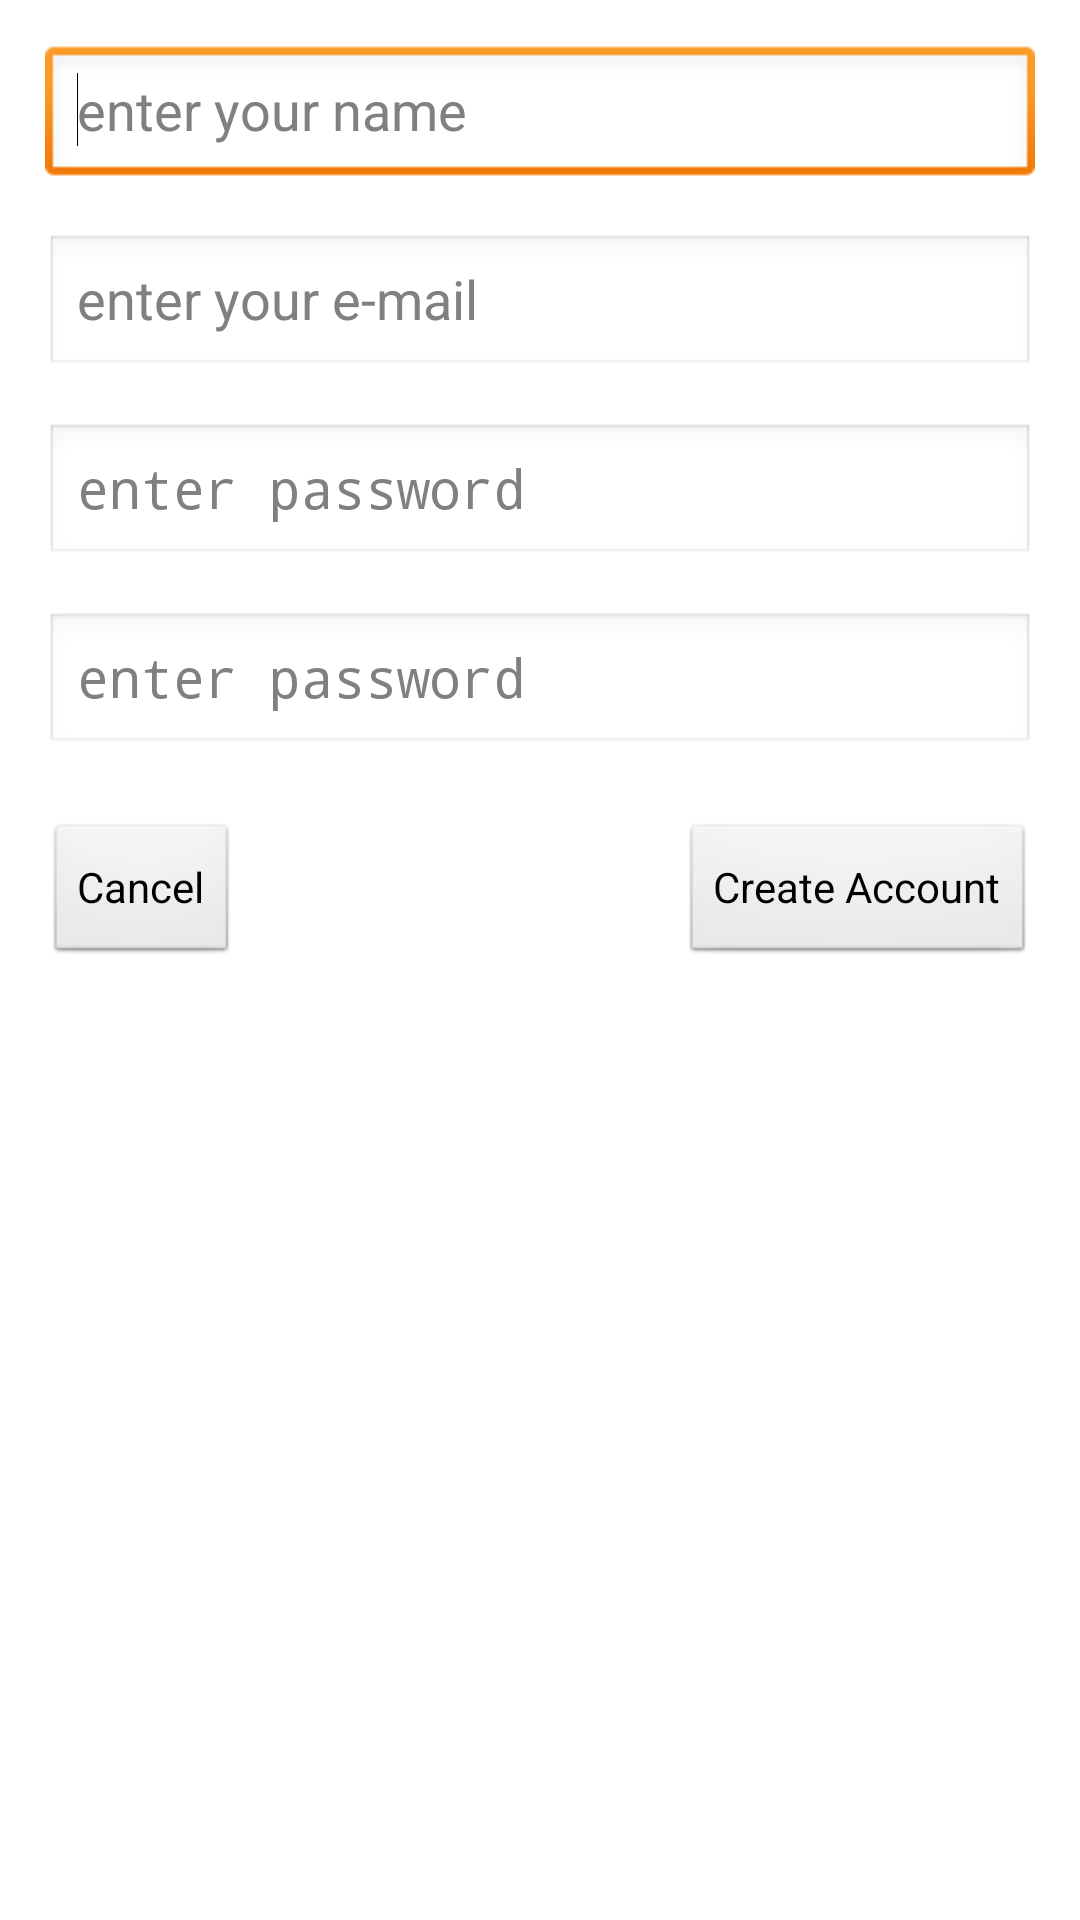

Write the Android layout XML for this screen, with the resource values it uses.
<!-- AndroidManifest.xml: application theme AppBaseTheme -->
<!-- res/layout/activity_sign_up.xml -->
<RelativeLayout xmlns:android="http://schemas.android.com/apk/res/android"
    xmlns:tools="http://schemas.android.com/tools"
    android:layout_width="match_parent"
    android:layout_height="match_parent"
    tools:context="${relativePackage}.${activityClass}" >

    <EditText
        android:id="@+id/newName"
        android:layout_width="match_parent"
        android:layout_height="wrap_content"
        android:layout_alignParentLeft="true"
        android:layout_alignParentTop="true"
        android:layout_marginLeft="15dp"
        android:layout_marginRight="15dp"
        android:layout_marginTop="15dp"
        android:ems="10"
        android:hint="enter your name"
        android:inputType="textPersonName" >

        <requestFocus />
    </EditText>

    <EditText
        android:id="@+id/newEmail"
        android:layout_width="match_parent"
        android:layout_height="wrap_content"
        android:layout_below="@+id/newName"
        android:layout_marginLeft="15dp"
        android:layout_marginRight="15dp"
        android:layout_marginTop="15dp"
        android:ems="10"
        android:hint="enter your e-mail"
        android:inputType="textEmailAddress" />

    <EditText
        android:id="@+id/newPassword1"
        android:layout_width="match_parent"
        android:layout_height="wrap_content"
        android:layout_alignParentLeft="true"
        android:layout_below="@+id/newEmail"
        android:layout_marginLeft="15dp"
        android:layout_marginRight="15dp"
        android:layout_marginTop="15dp"
        android:ems="10"
        android:hint="enter password"
        android:inputType="textPassword" />

    <EditText
        android:id="@+id/newPassword2"
        android:layout_width="match_parent"
        android:layout_height="wrap_content"
        android:layout_alignParentLeft="true"
        android:layout_below="@+id/newPassword1"
        android:layout_marginLeft="15dp"
        android:layout_marginRight="15dp"
        android:layout_marginTop="15dp"
        android:ems="10"
        android:hint="enter password"
        android:inputType="textPassword" />

    <Button
        android:id="@+id/cancel"
        android:layout_width="wrap_content"
        android:layout_height="wrap_content"
        android:layout_alignLeft="@+id/newPassword2"
        android:layout_below="@+id/newPassword2"
        android:layout_marginTop="22dp"
        android:layout_toLeftOf="@+id/button2"
        android:onClick="cancel"
        android:text="Cancel" />

    <Button
        android:id="@+id/create"
        android:layout_width="wrap_content"
        android:layout_height="wrap_content"
        android:layout_alignRight="@+id/newPassword2"
        android:layout_alignTop="@+id/cancel"
        android:onClick="create"
        android:text="Create Account" />

</RelativeLayout>
<!-- resources referenced by this layout -->
<resources>
  <style name="AppBaseTheme" parent="android:Theme.Light">
      </style>
</resources>
